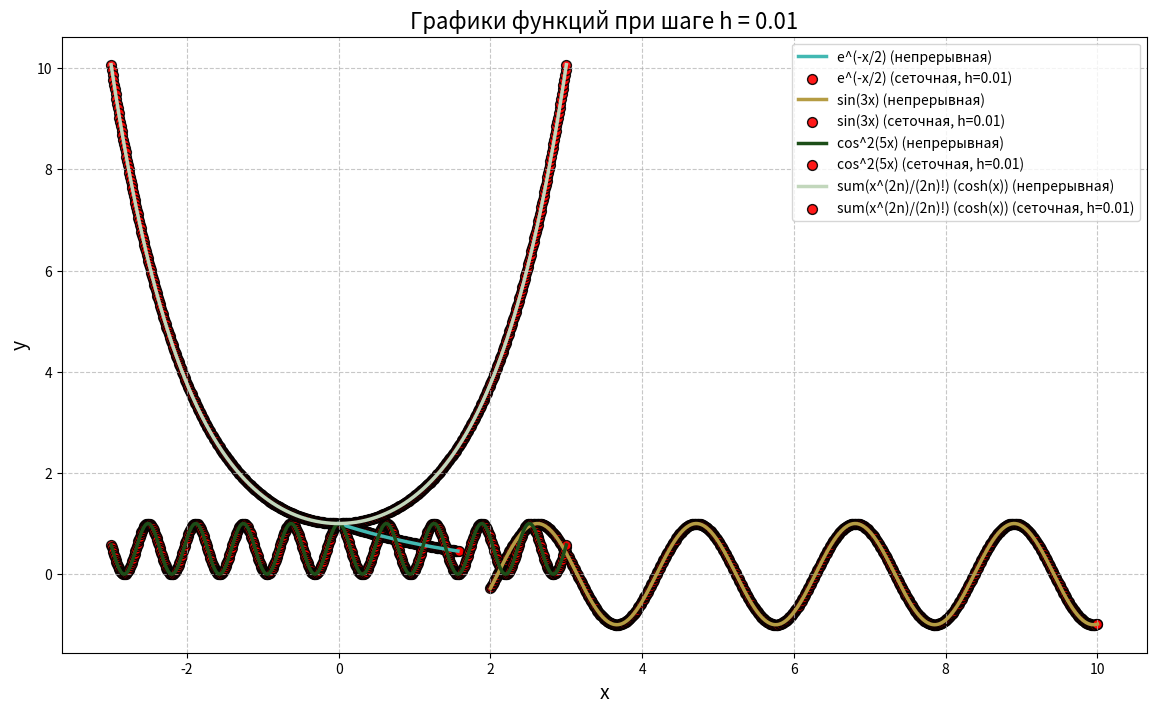
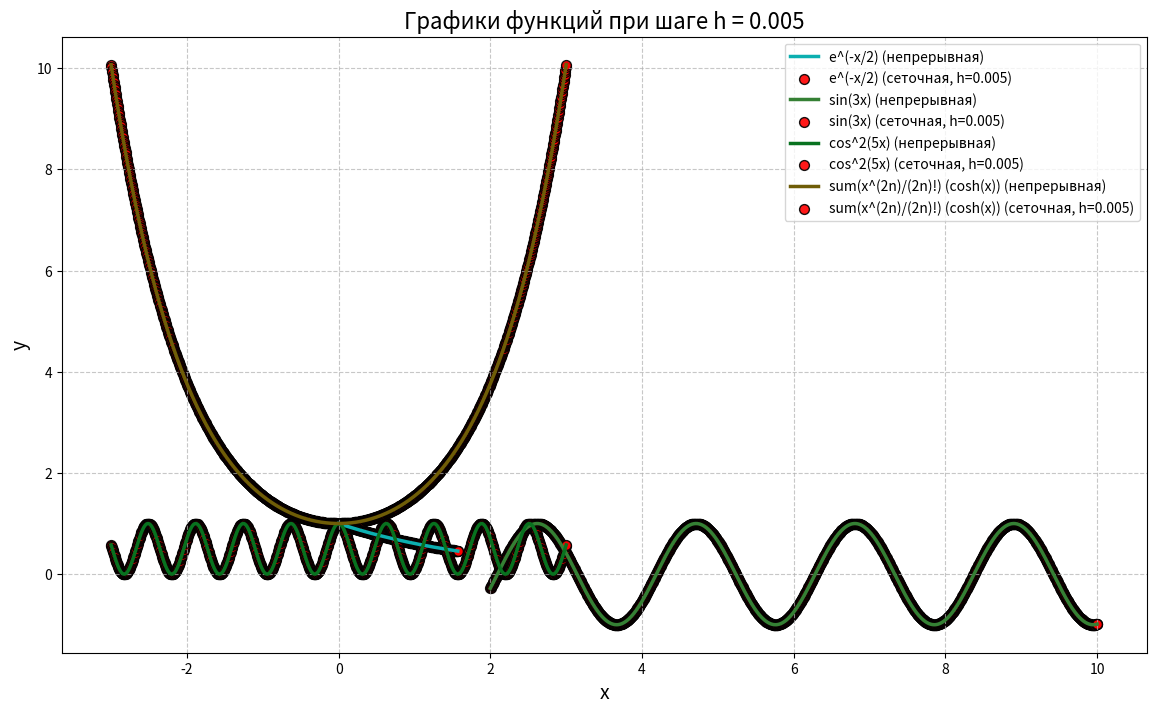
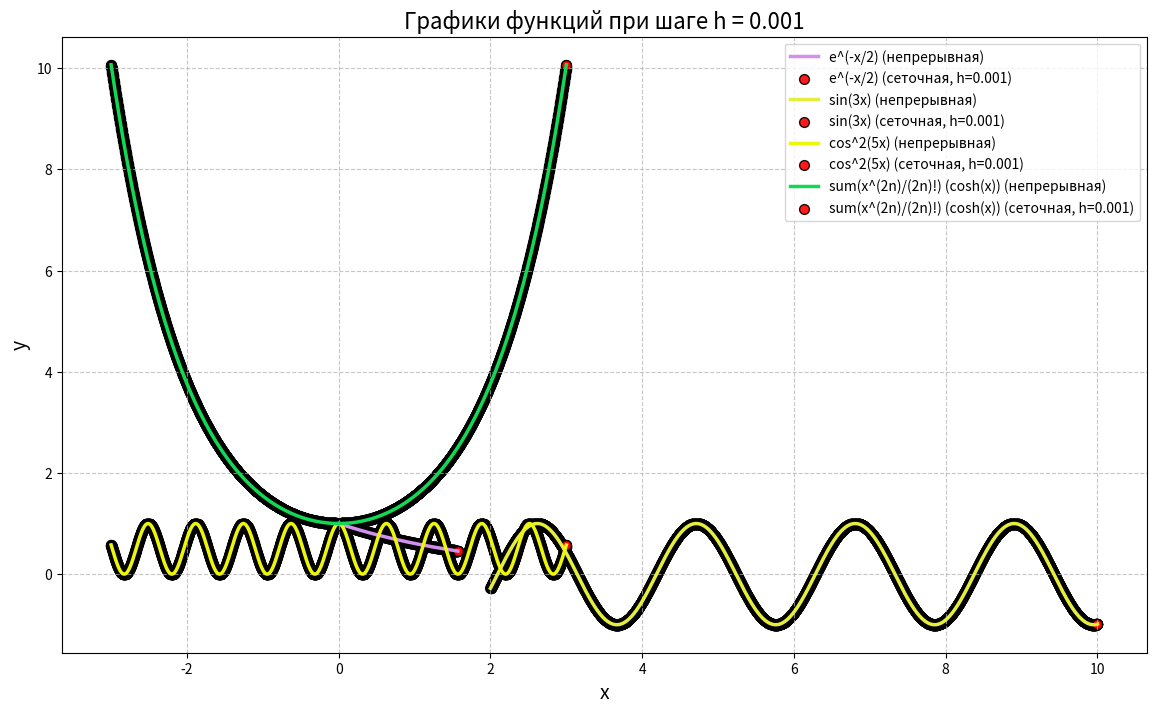

The script that saved these images, in order:
import numpy as np
import matplotlib.pyplot as plt
import math

steps = [0.01, 0.005, 0.001]

intervals = {
    "e^(-x/2)": [0, np.pi / 2],
    "sin(3x)": [2, 10],
    "cos^2(5x)": [-3, 3],
    "sum(x^(2n)/(2n)!) (cosh(x))": [-3, 3]
}

def f1(x):
    return np.exp(-x / 2)

def f2(x):
    return np.sin(3 * x)

def f3(x):
    return np.cos(5 * x) ** 2

def f4(x):
    # Вычисление частичной суммы ряда Тейлора для cosh(x)
    terms = [x ** (2 * n) / math.factorial(2 * n) for n in range(10)]
    return np.sum(terms, axis=0)


functions = {
    "e^(-x/2)": f1,
    "sin(3x)": f2,
    "cos^2(5x)": f3,
    "sum(x^(2n)/(2n)!) (cosh(x))": f4
}

for step in steps:
    print(f"Построение для шага h = {step}")

    plt.figure(figsize=(14, 8))
    for name, func in functions.items():
        a, b = intervals[name]
        x_continuous = np.linspace(a, b, 1000)  # Для построения непрерывного графика
        y_continuous = func(x_continuous)  # Значения функции для непрерывного графика

        x_discrete = np.arange(a, b + step, step)
        y_discrete = func(x_discrete)  # Значения функции для сеточных точек

        plt.plot(
            x_continuous, y_continuous,
            label=f"{name} (непрерывная)", linestyle='-', alpha=1.0, linewidth=2.5, color=np.random.rand(3, )
        )

        plt.scatter(
            x_discrete, y_discrete,
            label=f"{name} (сеточная, h={step})", s=50, marker='o', alpha=0.9, edgecolor="black", color="red"
        )

        print(f"\nФункция: {name}")
        print(f"x (первые 5 точек): {x_discrete[:5]}")
        print(f"y (первые 5 значений): {y_discrete[:5]}")

    plt.title(f"Графики функций при шаге h = {step}", fontsize=16)
    plt.xlabel("x", fontsize=14)
    plt.ylabel("y", fontsize=14)
    plt.legend(fontsize=10)
    plt.grid(True, linestyle='--', alpha=0.7)
    plt.show()
